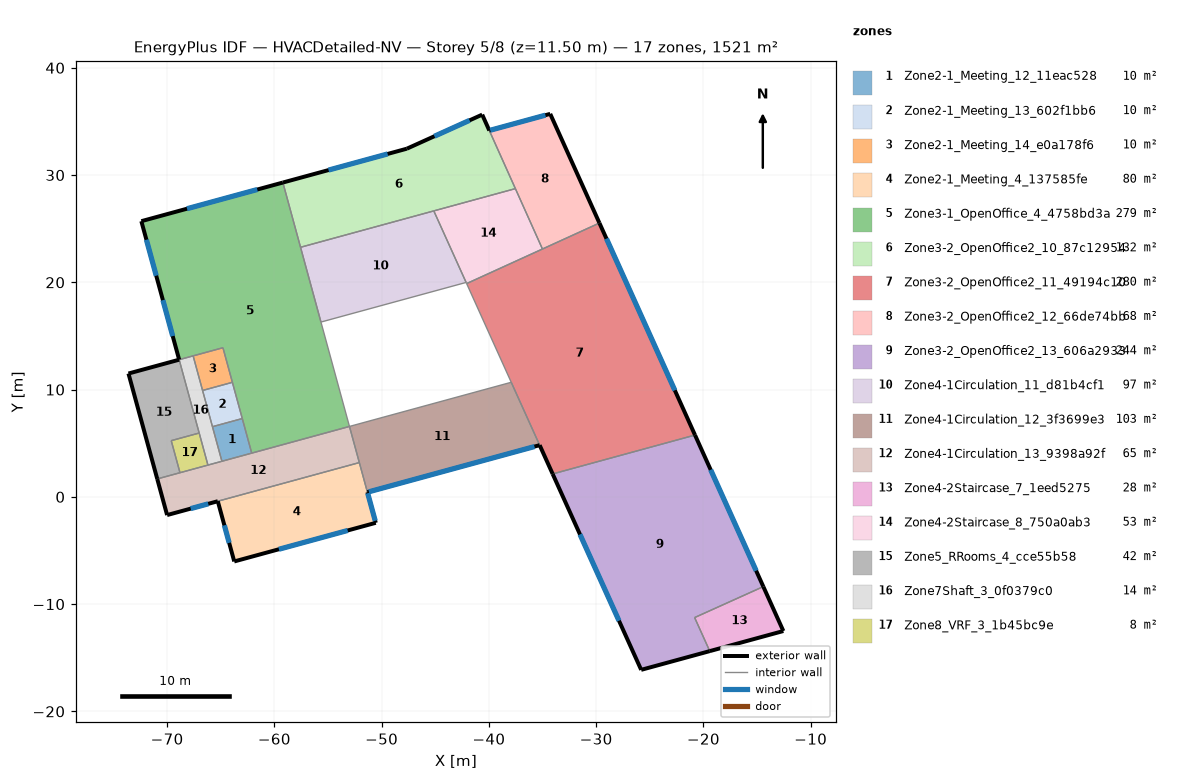
=== STOREY PLAN SPEC (per zone: floor XY polygon, exterior-wall plan segments, windows/doors) ===
zone 1: Zone2-1_Meeting_12_11eac528  (9.6 m²)
  floor: (-62.99, 7.30) (-62.11, 4.08) (-64.89, 3.32) (-65.77, 6.54)
  interior walls: 4
zone 2: Zone2-1_Meeting_13_602f1bb6  (10.1 m²)
  floor: (-63.91, 10.68) (-62.99, 7.30) (-65.77, 6.54) (-66.69, 9.92)
  interior walls: 4
zone 3: Zone2-1_Meeting_14_e0a178f6  (9.6 m²)
  floor: (-64.79, 13.90) (-63.91, 10.68) (-66.69, 9.92) (-67.57, 13.14)
  interior walls: 4
zone 4: Zone2-1_Meeting_4_137585fe  (79.6 m²)
  floor: (-52.08, 3.19) (-50.55, -2.42) (-63.74, -6.02) (-65.27, -0.41)
  exterior wall: (-63.74, -6.02) – (-50.55, -2.42)  [13.7 m]
    window: (-59.58, -4.89) – (-53.17, -3.14)  [18.6 m²]
  exterior wall: (-65.27, -0.41) – (-63.74, -6.02)  [5.8 m]
    window: (-64.66, -2.65) – (-64.21, -4.29)  [4.8 m²]
  exterior wall: (-50.55, -2.42) – (-51.32, 0.43)  [3.0 m]
    window: (-50.60, -2.23) – (-51.30, 0.34)  [7.7 m²]
  interior walls: 2
zone 5: Zone3-1_OpenOffice_4_4758bd3a  (279.3 m²)
  floor: (-59.21, 29.30) (-53.00, 6.56) (-62.11, 4.08) (-64.79, 13.90) (-68.87, 12.79) (-72.40, 25.70)
  exterior wall: (-72.40, 25.70) – (-68.87, 12.79)  [13.4 m]
    window: (-70.39, 18.34) – (-69.48, 14.99)  [9.7 m²]
    window: (-71.93, 23.97) – (-71.01, 20.62)  [9.7 m²]
  exterior wall: (-59.21, 29.30) – (-72.40, 25.70)  [13.7 m]
    window: (-61.59, 28.65) – (-68.14, 26.86)  [19.0 m²]
  interior walls: 9
zone 6: Zone3-2_OpenOffice2_10_87c12954  (131.6 m²)
  floor: (-40.62, 35.63) (-37.53, 28.73) (-57.56, 23.27) (-59.21, 29.30) (-47.65, 32.46)
  exterior wall: (-47.65, 32.46) – (-59.21, 29.30)  [12.0 m]
    window: (-49.44, 31.97) – (-54.95, 30.46)  [16.0 m²]
  exterior wall: (-40.62, 35.63) – (-47.65, 32.46)  [7.7 m]
    window: (-41.80, 35.10) – (-45.08, 33.62)  [10.1 m²]
  exterior wall: (-39.96, 34.15) – (-40.62, 35.63)  [1.6 m]
  interior walls: 4
zone 7: Zone3-2_OpenOffice2_11_49194c10  (279.8 m²)
  floor: (-29.70, 25.53) (-20.78, 5.76) (-34.06, 2.14) (-42.07, 19.88)
  exterior wall: (-20.78, 5.76) – (-29.70, 25.53)  [21.7 m]
    window: (-22.67, 9.93) – (-29.04, 24.07)  [43.4 m²]
  exterior wall: (-35.27, 4.82) – (-34.06, 2.14)  [2.9 m]
  interior walls: 5
zone 8: Zone3-2_OpenOffice2_12_66de74bb  (67.8 m²)
  floor: (-34.28, 35.70) (-29.70, 25.53) (-35.01, 23.11) (-39.96, 34.15)
  exterior wall: (-34.28, 35.70) – (-39.96, 34.15)  [5.9 m]
    window: (-34.73, 35.58) – (-39.87, 34.18)  [15.5 m²]
  exterior wall: (-29.70, 25.53) – (-34.28, 35.70)  [11.2 m]
  interior walls: 3
zone 9: Zone3-2_OpenOffice2_13_606a2933  (244.1 m²)
  floor: (-20.78, 5.76) (-14.42, -8.37) (-20.82, -11.25) (-19.41, -14.38) (-25.80, -16.13) (-34.06, 2.14)
  exterior wall: (-14.42, -8.37) – (-20.78, 5.76)  [15.5 m]
    window: (-15.08, -6.89) – (-19.32, 2.52)  [28.9 m²]
  exterior wall: (-25.80, -16.13) – (-19.41, -14.38)  [6.6 m]
  exterior wall: (-34.06, 2.14) – (-25.80, -16.13)  [20.0 m]
    window: (-31.51, -3.50) – (-27.87, -11.55)  [24.7 m²]
  interior walls: 3
zone 10: Zone4-1Circulation_11_d81b4cf1  (97.2 m²)
  floor: (-45.14, 26.66) (-42.12, 19.99) (-55.66, 16.30) (-57.56, 23.27)
  interior walls: 4
zone 11: Zone4-1Circulation_12_3f3699e3  (102.5 m²)
  floor: (-37.92, 10.68) (-35.27, 4.82) (-51.32, 0.43) (-53.00, 6.56)
  exterior wall: (-51.32, 0.43) – (-35.27, 4.82)  [16.6 m]
    window: (-51.18, 0.47) – (-35.75, 4.69)  [46.4 m²]
  interior walls: 4
zone 12: Zone4-1Circulation_13_9398a92f  (64.9 m²)
  floor: (-53.00, 6.56) (-52.08, 3.19) (-70.00, -1.70) (-70.92, 1.67)
  exterior wall: (-70.00, -1.70) – (-65.27, -0.41)  [4.9 m]
    window: (-67.80, -1.10) – (-66.16, -0.65)  [4.8 m²]
  exterior wall: (-70.92, 1.67) – (-70.00, -1.70)  [3.5 m]
  interior walls: 7
zone 13: Zone4-2Staircase_7_1eed5275  (28.0 m²)
  floor: (-14.42, -8.37) (-12.55, -12.51) (-19.41, -14.38) (-20.82, -11.25)
  exterior wall: (-12.55, -12.51) – (-14.42, -8.37)  [4.5 m]
  exterior wall: (-19.41, -14.38) – (-12.55, -12.51)  [7.1 m]
  interior walls: 2
zone 14: Zone4-2Staircase_8_750a0ab3  (52.9 m²)
  floor: (-37.53, 28.73) (-35.01, 23.11) (-42.07, 19.88) (-45.14, 26.66)
  interior walls: 5
zone 15: Zone5_RRooms_4_cce55b58  (41.5 m²)
  floor: (-68.87, 12.79) (-67.01, 5.95) (-69.61, 5.24) (-68.80, 2.25) (-70.92, 1.67) (-73.60, 11.50)
  exterior wall: (-68.87, 12.79) – (-73.60, 11.50)  [4.9 m]
  exterior wall: (-73.60, 11.50) – (-70.92, 1.67)  [10.2 m]
  interior walls: 4
zone 16: Zone7Shaft_3_0f0379c0  (13.7 m²)
  floor: (-67.57, 13.14) (-64.89, 3.32) (-66.19, 2.96) (-68.87, 12.79)
  interior walls: 7
zone 17: Zone8_VRF_3_1b45bc9e  (8.4 m²)
  floor: (-67.01, 5.95) (-66.19, 2.96) (-68.80, 2.25) (-69.61, 5.24)
  interior walls: 4

=== DERIVED (storey summary) ===
Building: HVACDetailed-NV
Storey: 5 of 8  (floor level z = 11.50 m)
Storey gross floor area: 1520.6 m²
Zones on this storey: 17
  - Zone2-1_Meeting_12_11eac528: floor 9.6 m²
  - Zone2-1_Meeting_13_602f1bb6: floor 10.1 m²
  - Zone2-1_Meeting_14_e0a178f6: floor 9.6 m²
  - Zone2-1_Meeting_4_137585fe: floor 79.6 m²; exterior wall 22.5 m (78.6 m²); 3 window(s) 31.1 m²; WWR 39.6%
  - Zone3-1_OpenOffice_4_4758bd3a: floor 279.3 m²; exterior wall 27.1 m (94.7 m²); 3 window(s) 38.5 m²; WWR 40.6%
  - Zone3-2_OpenOffice2_10_87c12954: floor 131.6 m²; exterior wall 21.3 m (74.6 m²); 2 window(s) 26.1 m²; WWR 34.9%
  - Zone3-2_OpenOffice2_11_49194c10: floor 279.8 m²; exterior wall 24.6 m (86.2 m²); 1 window(s) 43.4 m²; WWR 50.4%
  - Zone3-2_OpenOffice2_12_66de74bb: floor 67.8 m²; exterior wall 17.0 m (59.7 m²); 1 window(s) 15.5 m²; WWR 25.9%
  - Zone3-2_OpenOffice2_13_606a2933: floor 244.1 m²; exterior wall 42.2 m (147.6 m²); 2 window(s) 53.6 m²; WWR 36.3%
  - Zone4-1Circulation_11_d81b4cf1: floor 97.2 m²
  - Zone4-1Circulation_12_3f3699e3: floor 102.5 m²; exterior wall 16.6 m (58.3 m²); 1 window(s) 46.4 m²; WWR 79.6%
  - Zone4-1Circulation_13_9398a92f: floor 64.9 m²; exterior wall 8.4 m (29.4 m²); 1 window(s) 4.8 m²; WWR 16.2%
  - Zone4-2Staircase_7_1eed5275: floor 28.0 m²; exterior wall 11.7 m (40.8 m²); WWR 0.0%
  - Zone4-2Staircase_8_750a0ab3: floor 52.9 m²
  - Zone5_RRooms_4_cce55b58: floor 41.5 m²; exterior wall 15.1 m (52.8 m²); WWR 0.0%
  - Zone7Shaft_3_0f0379c0: floor 13.7 m²
  - Zone8_VRF_3_1b45bc9e: floor 8.4 m²
Zone adjacency (shared interzone walls):
  - Zone2-1_Meeting_12_11eac528 ↔ Zone2-1_Meeting_13_602f1bb6
  - Zone2-1_Meeting_12_11eac528 ↔ Zone3-1_OpenOffice_4_4758bd3a
  - Zone2-1_Meeting_12_11eac528 ↔ Zone4-1Circulation_13_9398a92f
  - Zone2-1_Meeting_12_11eac528 ↔ Zone7Shaft_3_0f0379c0
  - Zone2-1_Meeting_13_602f1bb6 ↔ Zone2-1_Meeting_14_e0a178f6
  - Zone2-1_Meeting_13_602f1bb6 ↔ Zone3-1_OpenOffice_4_4758bd3a
  - Zone2-1_Meeting_13_602f1bb6 ↔ Zone7Shaft_3_0f0379c0
  - Zone2-1_Meeting_14_e0a178f6 ↔ Zone3-1_OpenOffice_4_4758bd3a
  - Zone2-1_Meeting_14_e0a178f6 ↔ Zone7Shaft_3_0f0379c0
  - Zone2-1_Meeting_4_137585fe ↔ Zone4-1Circulation_12_3f3699e3
  - Zone2-1_Meeting_4_137585fe ↔ Zone4-1Circulation_13_9398a92f
  - Zone3-1_OpenOffice_4_4758bd3a ↔ Zone3-2_OpenOffice2_10_87c12954
  - Zone3-1_OpenOffice_4_4758bd3a ↔ Zone4-1Circulation_11_d81b4cf1
  - Zone3-1_OpenOffice_4_4758bd3a ↔ Zone4-1Circulation_13_9398a92f
  - Zone3-1_OpenOffice_4_4758bd3a ↔ Zone7Shaft_3_0f0379c0
  - Zone3-2_OpenOffice2_10_87c12954 ↔ Zone3-2_OpenOffice2_12_66de74bb
  - Zone3-2_OpenOffice2_10_87c12954 ↔ Zone4-1Circulation_11_d81b4cf1
  - Zone3-2_OpenOffice2_10_87c12954 ↔ Zone4-2Staircase_8_750a0ab3
  - Zone3-2_OpenOffice2_11_49194c10 ↔ Zone3-2_OpenOffice2_12_66de74bb
  - Zone3-2_OpenOffice2_11_49194c10 ↔ Zone3-2_OpenOffice2_13_606a2933
  - Zone3-2_OpenOffice2_11_49194c10 ↔ Zone4-1Circulation_12_3f3699e3
  - Zone3-2_OpenOffice2_11_49194c10 ↔ Zone4-2Staircase_8_750a0ab3
  - Zone3-2_OpenOffice2_12_66de74bb ↔ Zone4-2Staircase_8_750a0ab3
  - Zone3-2_OpenOffice2_13_606a2933 ↔ Zone4-2Staircase_7_1eed5275
  - Zone4-1Circulation_11_d81b4cf1 ↔ Zone4-2Staircase_8_750a0ab3
  - Zone4-1Circulation_12_3f3699e3 ↔ Zone4-1Circulation_13_9398a92f
  - Zone4-1Circulation_13_9398a92f ↔ Zone5_RRooms_4_cce55b58
  - Zone4-1Circulation_13_9398a92f ↔ Zone7Shaft_3_0f0379c0
  - Zone4-1Circulation_13_9398a92f ↔ Zone8_VRF_3_1b45bc9e
  - Zone5_RRooms_4_cce55b58 ↔ Zone7Shaft_3_0f0379c0
  - Zone5_RRooms_4_cce55b58 ↔ Zone8_VRF_3_1b45bc9e
  - Zone7Shaft_3_0f0379c0 ↔ Zone8_VRF_3_1b45bc9e